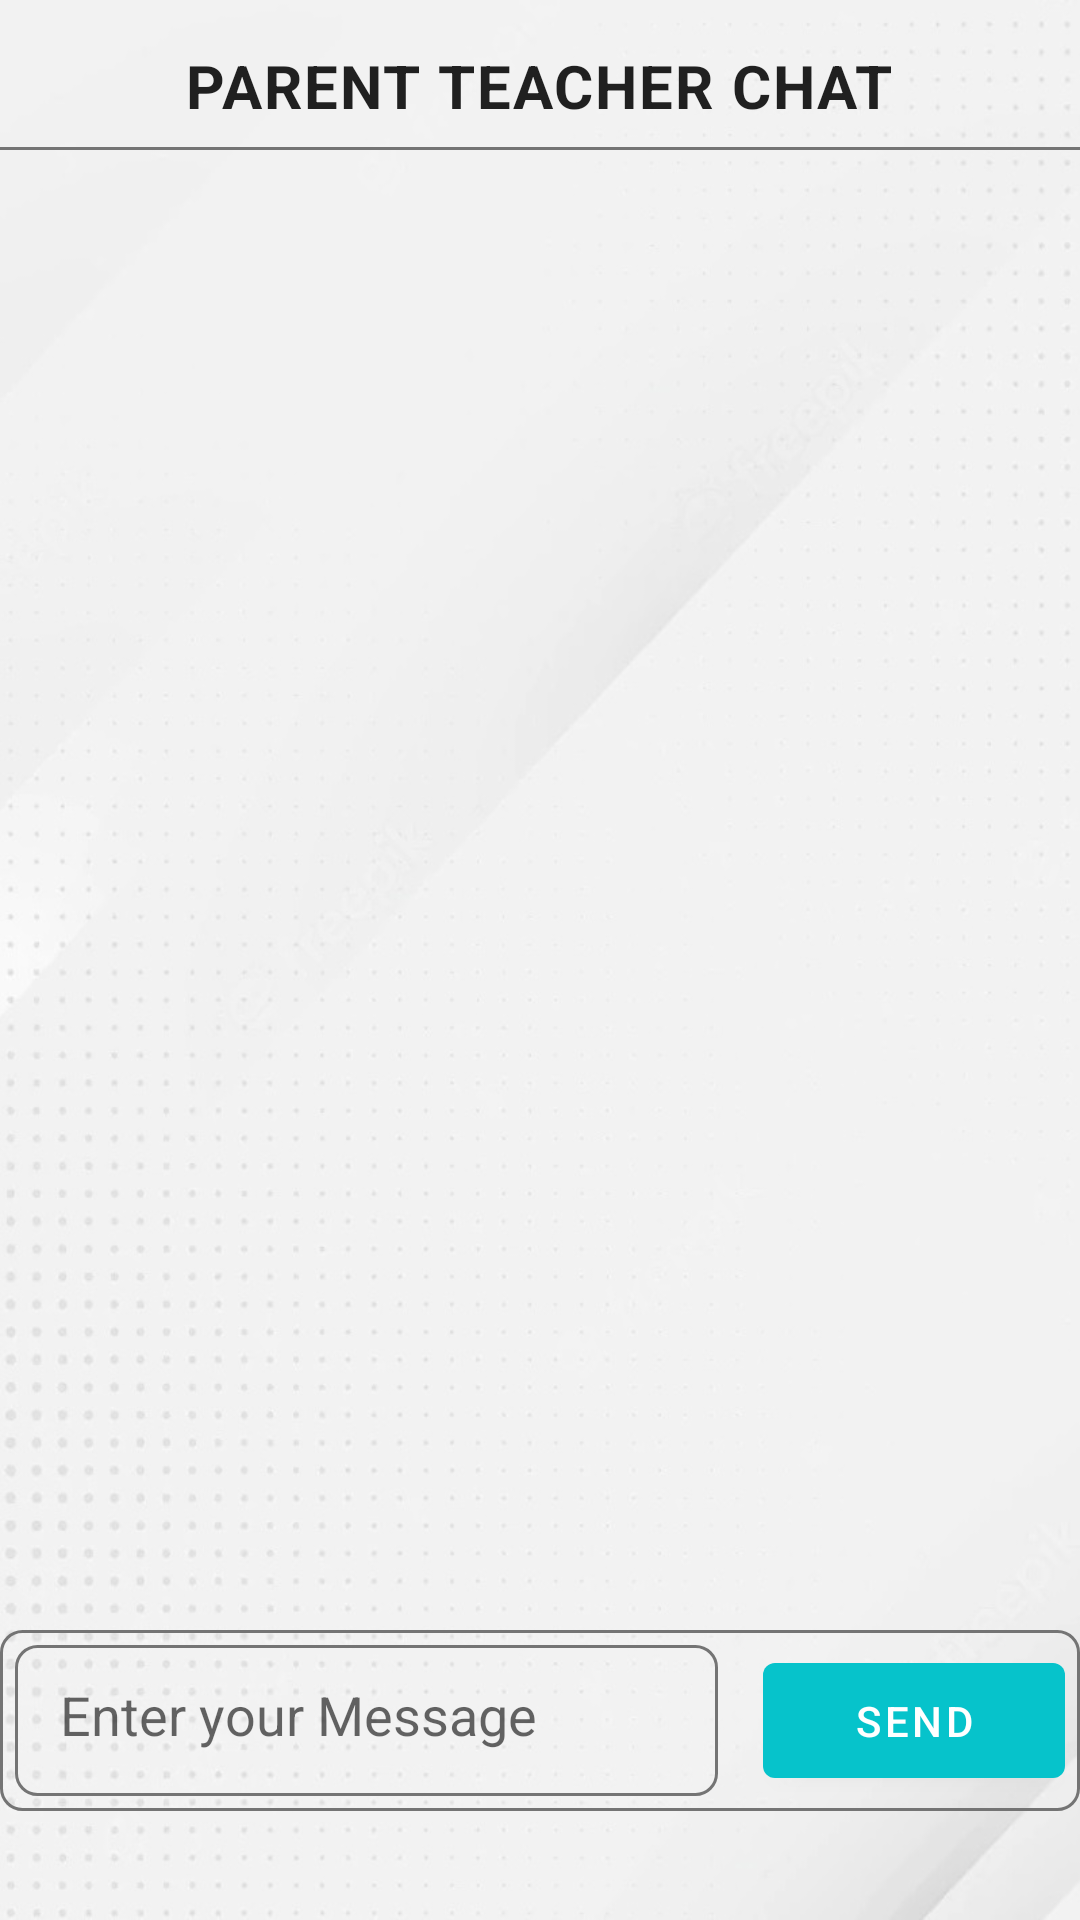

Android layout source for this screen:
<!-- AndroidManifest.xml: application theme Theme.InstituteApplication -->
<!-- res/layout/activity_teacher_parent_chat.xml -->
<?xml version="1.0" encoding="utf-8"?>
<LinearLayout xmlns:android="http://schemas.android.com/apk/res/android"
    xmlns:app="http://schemas.android.com/apk/res-auto"
    xmlns:tools="http://schemas.android.com/tools"
    android:layout_width="match_parent"
    android:background="@mipmap/bg"
    android:layout_height="match_parent"
    android:gravity="center_horizontal"
    android:orientation="vertical"
    android:weightSum="100"
    tools:context=".TeacherParentChat">
    <TextView
        android:id="@+id/home_i_name"
        style="@style/TextAppearance.MaterialComponents.Body1"
        android:layout_weight="4"
        android:layout_width="wrap_content"
        android:layout_height="0dp"
        android:layout_marginTop="15dp"
        android:textAllCaps="true"
        android:fontFamily="@font/alegreya_sans_extrabold"
        android:text="Parent Teacher Chat"
        android:textStyle="bold"
        android:textSize="20sp" />
    <View
        android:layout_width="match_parent"
        android:layout_height="1dp"
        android:layout_marginTop="10dp"
        android:layout_marginBottom="10dp"
        android:background="@color/blue_Primary" />

    <androidx.recyclerview.widget.RecyclerView
        android:id="@+id/teacher_chat_Rv"
        android:layout_width="match_parent"
        android:layout_height="0dp"
        android:layout_weight="80"
        android:padding="5dp" />

    <LinearLayout
        android:layout_width="match_parent"
        android:layout_height="0dp"
        android:layout_weight="10"
        android:weightSum="100"
        android:id="@+id/mainpulater"
        android:background="@drawable/outline_rec"
        android:padding="5dp"
        android:orientation="horizontal"
        >
        <EditText
            android:layout_width="0dp"
            android:layout_weight="70"
            android:layout_marginEnd="15dp"
            android:layout_height="match_parent"
            android:background="@drawable/outline_rec"
            android:padding="15dp"
            android:id="@+id/et_tc_msg"
            android:hint="Enter your Message"
            />
        <com.google.android.material.button.MaterialButton
            android:layout_width="0dp"
            android:layout_weight="30"
            android:layout_height="match_parent"
            android:id="@+id/btn_tc_send"
            android:text="Send"/>
    </LinearLayout>
</LinearLayout>
<!-- resources referenced by this layout -->
<resources>
  <color name="blue_Primary">#747474</color>
  <!-- drawable outline_rec (drawable) -->
  <?xml version="1.0" encoding="utf-8"?>
  <layer-list xmlns:android="http://schemas.android.com/apk/res/android">
      <item>
          <shape
              android:shape="rectangle">
              <solid android:color="@android:color/transparent"/>
              <stroke android:color="@color/blue_Primary"
                  android:width="1dp"/>
              <corners android:radius="7dp"/>
          </shape>
      </item>
  </layer-list>
  <!-- mipmap bg: jpg bitmap (mipmap-hdpi, 71404 bytes) -->
  <style name="Theme.InstituteApplication" parent="Theme.MaterialComponents.DayNight.NoActionBar">
          
          <item name="colorPrimary">@color/purple_500</item>
          <item name="colorPrimaryVariant">@color/purple_700</item>
          <item name="colorOnPrimary">@color/white</item>
          
          <item name="colorSecondary">@color/teal_200</item>
          <item name="colorSecondaryVariant">@color/teal_700</item>
          <item name="colorOnSecondary">@color/black</item>
          
          <item name="android:statusBarColor" tools:targetApi="l">?attr/colorPrimaryVariant</item>
          
      </style>
  <color name="purple_500">#06c3cb</color>
  <color name="purple_700">#06283D</color>
  <color name="white">#FFFFFFFF</color>
  <color name="teal_200">#FF03DAC5</color>
  <color name="teal_700">#FF018786</color>
  <color name="black">#FF000000</color>
</resources>
